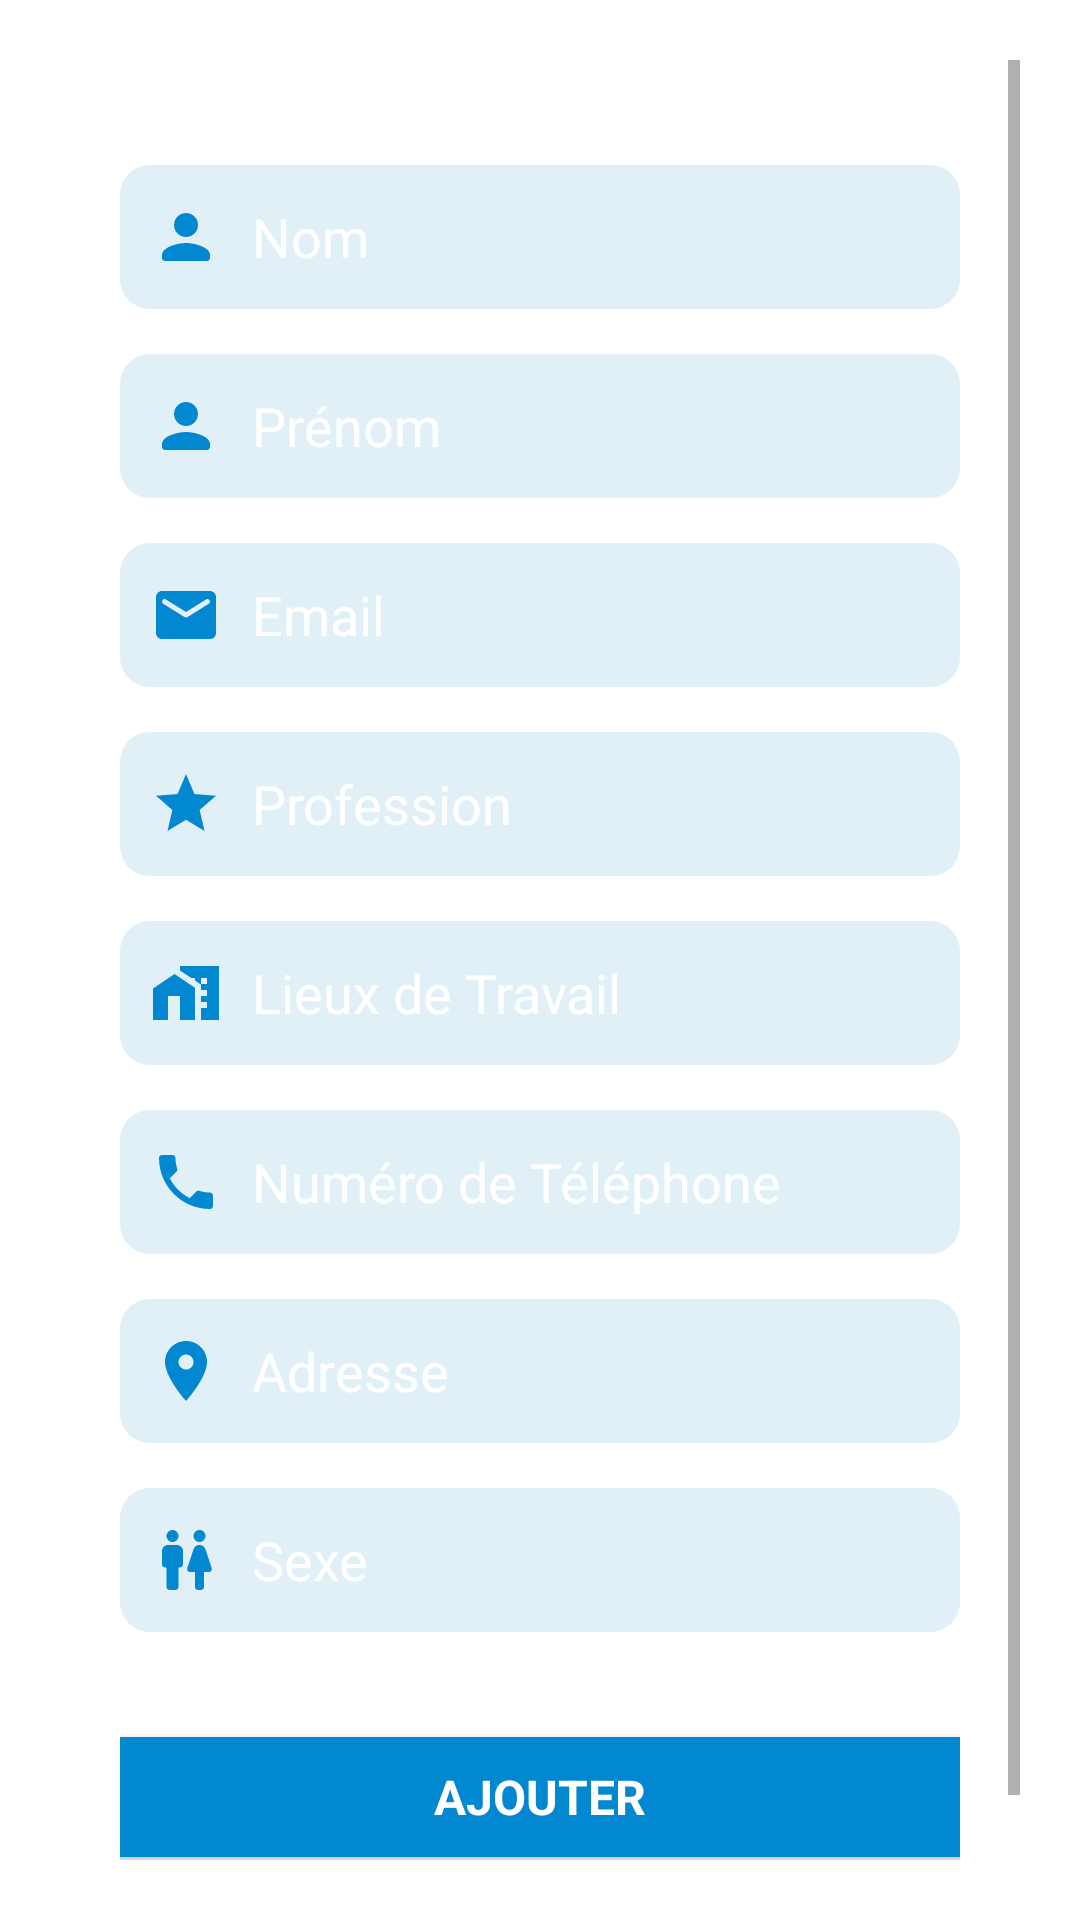

Android layout source for this screen:
<!-- AndroidManifest.xml: application theme Theme.SystemeDeSurveillance -->
<!-- res/layout/activity_add_teacher.xml -->
<?xml version="1.0" encoding="utf-8"?>
<LinearLayout xmlns:android="http://schemas.android.com/apk/res/android"
    xmlns:app="http://schemas.android.com/apk/res-auto"
    xmlns:tools="http://schemas.android.com/tools"
    android:layout_width="match_parent"
    android:layout_height="match_parent"
    android:background="@color/default_color"
    android:orientation="vertical"
    tools:context=".administrateur.AddStudent">


    <ScrollView
        android:layout_width="match_parent"
        android:layout_height="wrap_content"
        android:padding="20dp"
        android:background="@drawable/bg_corner">

        <LinearLayout
            android:layout_width="match_parent"
            android:layout_height="wrap_content"
            android:orientation="vertical"
            android:padding="20dp"
            android:layout_gravity="start">


            
            <EditText
                android:id="@+id/lastname"
                android:layout_width="match_parent"
                android:layout_height="48dp"
                android:layout_marginTop="15dp"
                android:background="@drawable/bg_input"
                android:drawableStart="@drawable/ic_person"
                android:drawableTint="@color/primary_color"
                android:drawablePadding="10dp"
                android:ems="10"
                android:hint="Nom"
                android:inputType="text"
                android:padding="10dp"
                android:textColor="@color/white"
                android:autofillHints="name"
                android:textColorHint="@color/white"/>

            
            <EditText
                android:id="@+id/firstname"
                android:layout_width="match_parent"
                android:layout_height="48dp"
                android:layout_marginTop="15dp"
                android:background="@drawable/bg_input"
                android:drawableStart="@drawable/ic_person"
                android:drawablePadding="10dp"
                android:ems="10"
                android:hint="Prénom"
                android:inputType="text"
                android:padding="10dp"
                android:textColor="@color/white"
                android:drawableTint="@color/primary_color"
                android:autofillHints="name"
                android:textColorHint="@color/white" />

            
            <EditText
                android:id="@+id/email"
                android:layout_width="match_parent"
                android:layout_height="48dp"
                android:layout_marginTop="15dp"
                android:background="@drawable/bg_input"
                android:drawableStart="@drawable/ic_email"
                android:drawablePadding="10dp"
                android:ems="10"
                android:hint="Email"
                android:inputType="textEmailAddress"
                android:padding="10dp"
                android:textColor="@color/white"
                android:autofillHints="emailAddress"
                android:textColorHint="@color/white"
                android:drawableTint="@color/primary_color"/>

            
            <EditText
                android:id="@+id/job_function"
                android:layout_width="match_parent"
                android:layout_height="48dp"
                android:layout_marginTop="15dp"
                android:background="@drawable/bg_input"
                android:drawableStart="@drawable/ic_job"
                android:drawablePadding="10dp"
                android:ems="10"
                android:hint="Profession"
                android:inputType="textEmailAddress"
                android:padding="10dp"
                android:textColor="@color/white"
                android:autofillHints="emailAddress"
                android:textColorHint="@color/white"
                android:drawableTint="@color/primary_color"/>

            
            <EditText
                android:id="@+id/work_at"
                android:layout_width="match_parent"
                android:layout_height="48dp"
                android:layout_marginTop="15dp"
                android:background="@drawable/bg_input"
                android:drawableStart="@drawable/ic_work"
                android:drawablePadding="10dp"
                android:ems="10"
                android:hint="Lieux de Travail"
                android:inputType="textEmailAddress"
                android:padding="10dp"
                android:textColor="@color/white"
                android:autofillHints="emailAddress"
                android:textColorHint="@color/white"
                android:drawableTint="@color/primary_color"/>

            
            <EditText
                android:id="@+id/phone_number"
                android:layout_width="match_parent"
                android:layout_height="48dp"
                android:layout_marginTop="15dp"
                android:background="@drawable/bg_input"
                android:drawableStart="@drawable/ic_phone"
                android:drawablePadding="10dp"
                android:ems="10"
                android:hint="Numéro de Téléphone"
                android:inputType="phone"
                android:padding="10dp"
                android:textColor="@color/white"
                android:drawableTint="@color/primary_color"
                android:autofillHints="phone"
                android:textColorHint="@color/white"/>

            
            <EditText
                android:id="@+id/address"
                android:layout_width="match_parent"
                android:layout_height="48dp"
                android:layout_marginTop="15dp"
                android:background="@drawable/bg_input"
                android:drawableStart="@drawable/ic_address"
                android:drawablePadding="10dp"
                android:ems="10"
                android:hint="Adresse"
                android:inputType="text"
                android:padding="10dp"
                android:textColor="@color/white"
                android:autofillHints="postalAddress"
                android:textColorHint="@color/white"
                android:drawableTint="@color/primary_color"/>

            
            <EditText
                android:id="@+id/sex"
                android:layout_width="match_parent"
                android:layout_height="48dp"
                android:layout_marginTop="15dp"
                android:background="@drawable/bg_input"
                android:drawableStart="@drawable/ic_gender"
                android:drawablePadding="10dp"
                android:ems="10"
                android:hint="Sexe"
                android:inputType="text"
                android:padding="10dp"
                android:textColor="@color/white"
                android:autofillHints=""
                android:textColorHint="@color/white"
                android:drawableTint="@color/primary_color"/>

            <include layout="@layout/button_app"/>


        </LinearLayout>

    </ScrollView>

</LinearLayout>
<!-- res/layout/button_app.xml (included above) -->
<?xml version="1.0" encoding="utf-8"?>
<LinearLayout xmlns:android="http://schemas.android.com/apk/res/android"
    android:id="@+id/btn_add"
    android:layout_width="300dp"
    android:layout_height="40dp"
    android:layout_gravity="center"
    android:background="@drawable/bg_button"
    android:textAlignment="center"
    android:elevation="3dp"
    android:layout_marginTop="35dp"
    android:layout_marginBottom="25dp">

    <TextView
        android:id="@+id/btn_app"
        android:layout_width="match_parent"
        android:layout_height="wrap_content"
        android:text="Ajouter"
        android:layout_gravity="center"
        android:textAlignment="center"
        android:textSize="16sp"
        android:textColor="@color/white"
        android:fontFamily="sans-serif"
        android:textStyle="bold"
        android:textAllCaps="true"/>

</LinearLayout>
<!-- resources referenced by this layout -->
<resources>
  <color name="default_color">#fff</color>0
  <color name="primary_color">#0288D1</color>
  <color name="white">#fff</color>
  <!-- drawable bg_button (drawable) -->
  <?xml version="1.0" encoding="utf-8"?>
  <shape xmlns:android="http://schemas.android.com/apk/res/android">
  
      <solid android:color="@color/primary_color"/>
      <size android:width="300dp"/>
      <size android:height="40dp"/>
      <corners android:radius="10dp"/>
  
  </shape>
  <!-- drawable bg_corner (drawable) -->
  <?xml version="1.0" encoding="utf-8"?>
  <shape xmlns:android="http://schemas.android.com/apk/res/android">
      <solid android:color="@color/default_color"/>
      <corners android:radius="35dp"/>
  </shape>
  <!-- drawable bg_input (drawable) -->
  <?xml version="1.0" encoding="utf-8"?>
  <shape xmlns:android="http://schemas.android.com/apk/res/android">
  
      <solid android:color="@color/secondary_color"/>
      <stroke android:color="@color/primary_color"/>
      <corners android:radius="10dp"/>
  </shape>
  <!-- drawable ic_address (drawable) -->
  <vector android:height="24dp" android:tint="#1C8ADB"
      android:viewportHeight="24" android:viewportWidth="24"
      android:width="24dp" xmlns:android="http://schemas.android.com/apk/res/android">
      <path android:fillColor="@android:color/white" android:pathData="M12,2C8.13,2 5,5.13 5,9c0,5.25 7,13 7,13s7,-7.75 7,-13c0,-3.87 -3.13,-7 -7,-7zM12,11.5c-1.38,0 -2.5,-1.12 -2.5,-2.5s1.12,-2.5 2.5,-2.5 2.5,1.12 2.5,2.5 -1.12,2.5 -2.5,2.5z"/>
  </vector>
  <!-- drawable ic_job (drawable) -->
  <vector android:height="24dp" android:tint="#1C8ADB"
      android:viewportHeight="24" android:viewportWidth="24"
      android:width="24dp" xmlns:android="http://schemas.android.com/apk/res/android">
      <path android:fillColor="@android:color/white" android:pathData="M12,17.27L18.18,21l-1.64,-7.03L22,9.24l-7.19,-0.61L12,2 9.19,8.63 2,9.24l5.46,4.73L5.82,21z"/>
  </vector>
  <!-- drawable ic_person (drawable) -->
  <vector android:height="24dp" android:tint="#1C8ADB"
      android:viewportHeight="24" android:viewportWidth="24"
      android:width="24dp" xmlns:android="http://schemas.android.com/apk/res/android">
      <path android:fillColor="@android:color/white" android:pathData="M12,12c2.21,0 4,-1.79 4,-4s-1.79,-4 -4,-4 -4,1.79 -4,4 1.79,4 4,4zM12,14c-2.67,0 -8,1.34 -8,4v1c0,0.55 0.45,1 1,1h14c0.55,0 1,-0.45 1,-1v-1c0,-2.66 -5.33,-4 -8,-4z"/>
  </vector>
  <!-- drawable ic_phone (drawable) -->
  <vector android:height="24dp" android:tint="#1C8ADB"
      android:viewportHeight="24" android:viewportWidth="24"
      android:width="24dp" xmlns:android="http://schemas.android.com/apk/res/android">
      <path android:fillColor="@android:color/white" android:pathData="M6.62,10.79c1.44,2.83 3.76,5.14 6.59,6.59l2.2,-2.2c0.27,-0.27 0.67,-0.36 1.02,-0.24 1.12,0.37 2.33,0.57 3.57,0.57 0.55,0 1,0.45 1,1V20c0,0.55 -0.45,1 -1,1 -9.39,0 -17,-7.61 -17,-17 0,-0.55 0.45,-1 1,-1h3.5c0.55,0 1,0.45 1,1 0,1.25 0.2,2.45 0.57,3.57 0.11,0.35 0.03,0.74 -0.25,1.02l-2.2,2.2z"/>
  </vector>
  <!-- drawable ic_work (drawable) -->
  <vector android:height="24dp" android:tint="#1C8ADB"
      android:viewportHeight="24" android:viewportWidth="24"
      android:width="24dp" xmlns:android="http://schemas.android.com/apk/res/android">
      <path android:fillColor="@android:color/white" android:pathData="M8.17,5.7L1,10.48V21h5v-8h4v8h5V10.25z"/>
      <path android:fillColor="@android:color/white" android:pathData="M10,3v1.51l2,1.33L13.73,7L15,7v0.85l2,1.34L17,11h2v2h-2v2h2v2h-2v4h6L23,3L10,3zM19,9h-2L17,7h2v2z"/>
  </vector>
  <color name="secondary_color">#E1F0F6</color>
  <color name="black">#FF000000</color>
</resources>
